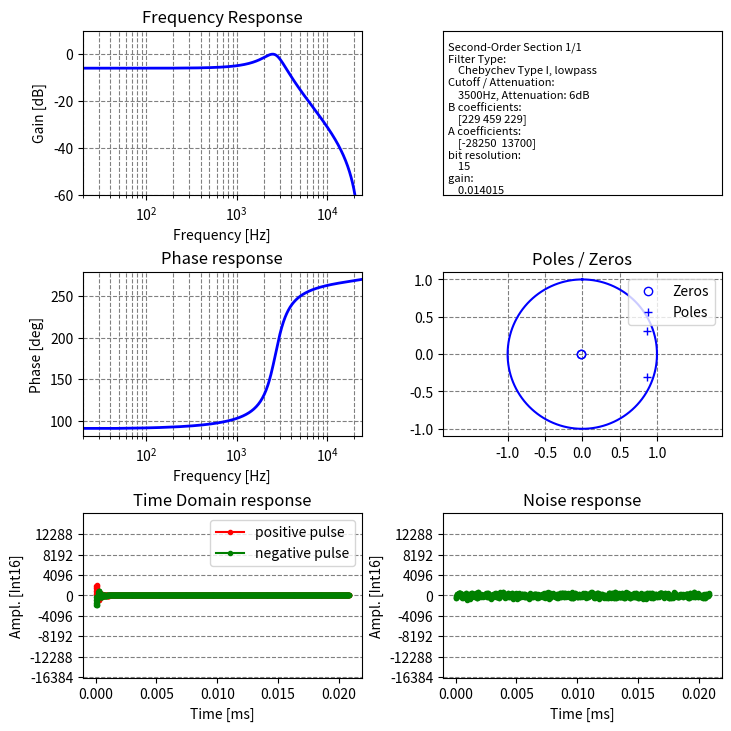
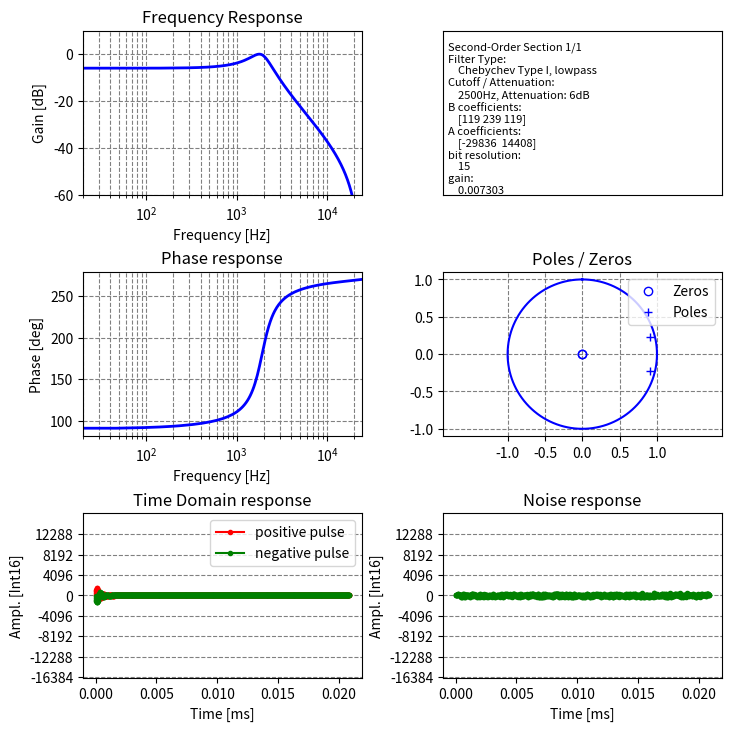
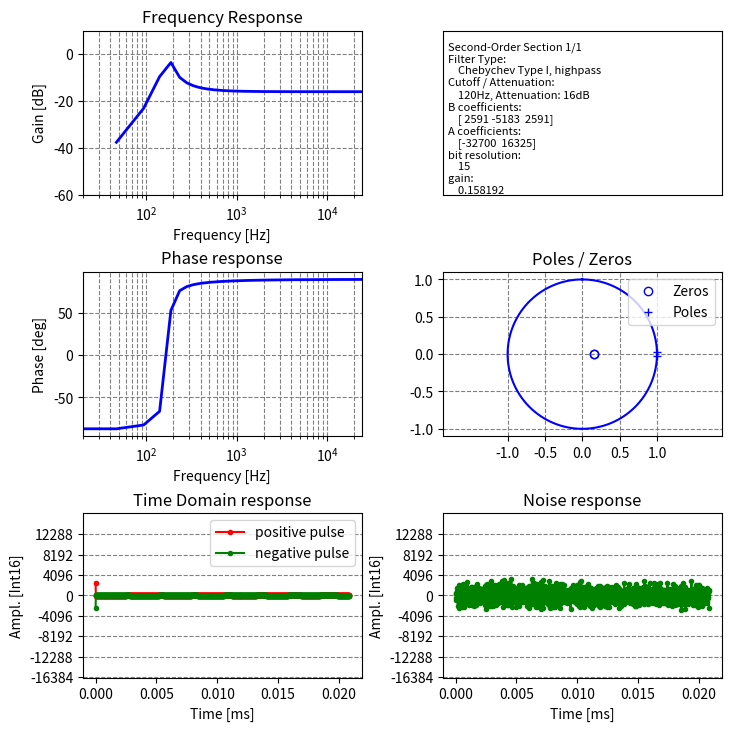
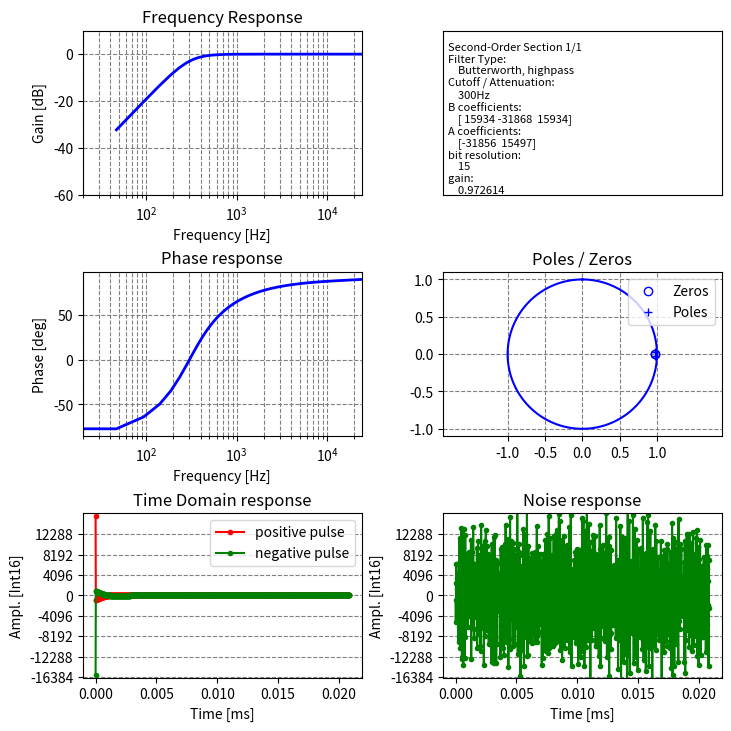
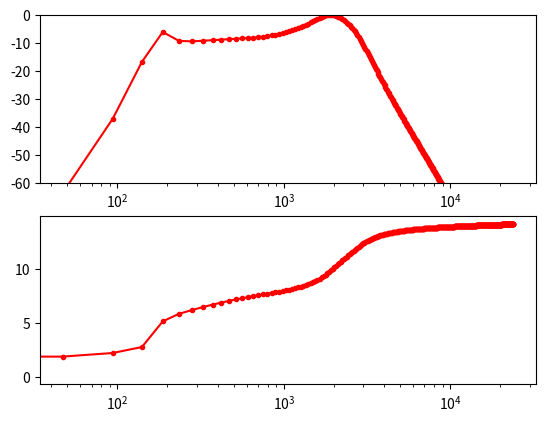

Recreate these plots in Python, in order.
import numpy as np
import scipy.signal
import scipy.signal as signal
import matplotlib.pyplot as plt
from matplotlib.gridspec import GridSpec
import math
import cmath


def int32(x):
    if x > (1 << 31) or x < -(1 << 31):
        raise OverflowError
    xint = x & 0xFFFFFFFF
    if xint > (1 << 31):
        xint = xint - (1 << 32)
    return xint


class AudioFilter:
    def __init__(self, a, b, do_overflow=True, bit_res=16):
        self.a = a
        self.b = b
        self.w = [int(0), int(0), int(0)]
        self.do_overflow = do_overflow
        self.bit_res = bit_res

    def apply(self, sample):
        out = 0
        if self.do_overflow is True:
            self.w[0] = int32(int(sample) - (int32(self.a[0]*self.w[1]) >> (self.bit_res-1))
                              - (int32(self.a[1]*self.w[2]) >> (self.bit_res-1)))
            out = int32(int32((int32(self.b[0]*self.w[0]) >> (self.bit_res-1)))
                        + int32((int32(self.b[1]*self.w[1]) >> (self.bit_res-1)))
                        + int32((int32(self.b[2]*self.w[2]) >> (self.bit_res-1))))
        else:
            self.w[0] = (int(sample) - ((self.a[0]*self.w[1]) >> (self.bit_res-1))
                         - ((self.a[1]*self.w[2]) >> (self.bit_res-1)))
            out = ((self.b[0] * self.w[0] >> self.bit_res - 1)
                   + (self.b[1] * self.w[1] >> self.bit_res - 1)
                   + (self.b[2] * self.w[2] >> self.bit_res - 1))
        self.w[2] = self.w[1]
        self.w[1] = self.w[0]
        return out


def compute_td_energy_fraction(bd_orig, ad_orig, do_overflow, sample_size=16):
    bd = bd_orig
    ad = ad_orig
    bvals = np.array(bd * ((1 << (16 - 1)) - 1)).astype(int)
    avals = np.array(ad[1:] * ((1 << (16 - 1)) - 1)).astype(int)
    testFilter = AudioFilter(avals, bvals, do_overflow=do_overflow, bit_res=16)
    tdOutput = []
    avgEnergy = 0
    for c in range(1024):
        inputVal = int((np.random.random() - 0.5) * (32767 >> (16 - sample_size)) * 2)
        avgEnergy += inputVal*inputVal

        try:
            tdOutput.append(testFilter.apply(inputVal))
        except OverflowError:
            return 42.0
    avgEnergy = np.sqrt(avgEnergy)
    energy = np.sqrt(np.sum(np.square(tdOutput)))
    return energy/avgEnergy


def get_phase_increments(f_sampling=48000, oversampling=2, bitres=32):
    notes = range(128)
    fs = f_sampling*oversampling
    phaseincs = []
    f_synths = []
    for note in notes:
        notefreq = math.pow(2.,(note-64)/12.)*440.
        phaseinc = notefreq/fs*(1 << bitres)
        f_synth = int(phaseinc)*fs/(1 << bitres)
        f_synths.append(f_synth)
        if phaseinc > (1 << (bitres-1)):
            print("note {} unavailable".format(note))
        else:
            phaseincs.append(int(phaseinc))

    return phaseincs, f_synths


def get_sine_table():
    bitres = 16
    nvals = 256
    sinetable = []
    for c in range(nvals):
        print("{},".format(int(math.cos(c/nvals*math.pi*2)*((1 << (bitres-1)) - 1))))
        sinetable.append(int(math.cos(c/nvals*math.pi*2)*((1 << (bitres-1)) - 1)))
    return sinetable


def design_iir_filter(rs=20, fc=None, fs=48000, do_overflow=True, sample_size=16, scaling=None, filtertype="cheby2",
                      passtype="lowpass"):
    if fc is None:
        fc = fs/2
    if passtype == "highpass" or passtype == "lowpass":
        order = 2
    else:
        order = 1
    auto_sample_size = sample_size is None
    if filtertype == "cheby2":
        second_order_section = signal.cheby2(order, rs, fc, analog=False, btype=passtype, output='sos', fs=fs)
    elif filtertype == "cheby1":
        second_order_section = signal.cheby1(order, rs, fc, analog=False, btype=passtype, output='sos', fs=fs)
    elif filtertype == "butter":
        second_order_section = signal.butter(order, fc, analog=False, btype=passtype, output='sos', fs=fs)
    elif filtertype == "ellip":
        second_order_section = signal.ellip(order, 0.5, 0.5, fc, analog=False, btype=passtype, output='sos', fs=fs)
    else:
        second_order_section = [[1., 0., 0.], [1., 0., 0.]]
    return second_order_section


def plot_iir_filter(second_order_section, do_plot=True, fs=48000, do_overflow=True, sample_size=15,
                    scaling=None, fc=None, filtertype=None, passtype=None, rs=0):

    auto_sample_size = sample_size is None
    cnt = 0
    sos_returned = []
    for second_order_filter in second_order_section:
        bd = second_order_filter[:3]
        ad = second_order_filter[3:]

        if auto_sample_size is True:
            sample_size_dyn = 16
            max_val = ((1 << (16 - 1)) - 1)
            bvals = np.array(bd * max_val).astype(int)
            avals = np.array(ad[1:] * max_val).astype(int)
            done = False
            while done is False:
                energy_fraction = compute_td_energy_fraction(bd, ad, do_overflow=do_overflow,
                                                             sample_size=sample_size_dyn)
                done = bool(energy_fraction < 2.01)
                if done is False:
                    sample_size_dyn -= 1
                print("sample size: {}, energy fraction: {}".format(sample_size_dyn,energy_fraction))
            sample_size = sample_size_dyn

        max_val = ((1 << (sample_size - 1)) - 1)

        bvals = np.array(bd * max_val).astype(int)
        avals = np.array(ad[1:] * max_val).astype(int)
        # pole calculation
        p1 = (-float(avals[0]) + cmath.sqrt(float(avals[0])*float(avals[0]) -
                                            4*float(max_val)*float(avals[1])))/(2.*float(max_val))
        p2 = (-float(avals[0]) - cmath.sqrt(float(avals[0]) * float(avals[0]) -
                                            4 * float(max_val) * float(avals[1]))) / (2.*float(max_val))
        z1 = (-float(bvals[1]) + cmath.sqrt(float(bvals[1])*float(bvals[1]) -
                                            4*float(bvals[0])*float(bvals[2])))/(2.*float(max_val))
        z2 = (-float(bvals[1]) - cmath.sqrt(float(bvals[1]) * float(bvals[1]) -
                                            4 * float(bvals[0]) * float(bvals[2]))) / (2.*float(max_val))
        print("pole 1 at {:.3f}/{:.3f}, absolute value: {:.3f}".format(np.real(p1), np.imag(p1), abs(p1)))
        print("pole 2 at {:.3f}/{:.3f}, absolute value: {:.3f}".format(np.real(p2), np.imag(p2), abs(p2)))
        print("zero 1 at {:.3f}/{:.3f}".format(np.real(z1), np.imag(z1)))
        print("zero 2 at {:.3f}/{:.3f}".format(np.real(z2), np.imag(z2)))
        z, p, k = scipy.signal.tf2zpk(bd, ad)
        print("gain: {:.3f}".format(k))
        if do_plot is True:
            print("B coefficients: {}".format(str(list(bvals)).replace("[", "{").replace("]", "}")))
            print("A coefficients: {}".format(str(list(avals)).replace("[", "{").replace("]", "}")))
            print("sample size: {}".format(sample_size))

            wz, hz = signal.freqz(bd, ad)
            total_energy = np.sqrt(np.sum(np.square(np.abs(hz))))/len(hz)
            print("total energy: {}".format(total_energy))
            fig = plt.figure(figsize=[7.2, 7.2], constrained_layout=True)
            gs = GridSpec(3, 2, figure=fig)

            axs0 = fig.add_subplot(gs[0, 0])
            freqs = wz*fs/2./np.pi
            axs0.plot(freqs, 20.*np.log10(abs(hz)), linewidth=2, color="blue")
            axs0.grid(color="gray", linestyle="--", which="major", axis="both")
            axs0.grid(color="gray", linestyle="--", which="minor", axis="x")
            axs0.axis([20, fs/2, -60, 10])
            axs0.set_xscale("log")
            axs0.set_title("Frequency Response")
            axs0.set_ylabel("Gain [dB]")
            axs0.set_xlabel("Frequency [Hz]")

            axs1 = fig.add_subplot(gs[1, 0])
            axs1.plot(freqs,np.unwrap(np.arctan2(np.real(hz),np.imag(hz)))*180./np.pi,linewidth=2,color="blue")
            axs1.grid(color="gray",linestyle="--",which="major",axis="both")
            axs1.grid(color="gray", linestyle="--", which="minor", axis="x")
            axs1.set_xlim([20,fs/2])
            axs1.set_xscale("log")
            axs1.set_title("Phase response")
            axs1.set_ylabel("Phase [deg]")
            axs1.set_xlabel("Frequency [Hz]")

            # time-domain test
            x_time_domain = np.linspace(0,1./fs*1000,1024)
            testFilter = AudioFilter(avals,bvals,do_overflow=do_overflow,bit_res=sample_size)
            tdOutput=[]
            for c in range(1024):
                if c==0:
                    inputVal=32767 >> (16-sample_size)
                else:
                    inputVal = 0
                tdOutput.append(testFilter.apply(inputVal))
            axs2=fig.add_subplot(gs[2,0])
            axs2.plot(x_time_domain,tdOutput, ".-r", label="positive pulse")
            testFilter = AudioFilter(avals,bvals,do_overflow=do_overflow,bit_res=sample_size)
            tdOutput=[]
            for c in range(1024):
                if c==0:
                    inputVal=-32767 >> (16-sample_size)
                else:
                    inputVal = 0
                tdOutput.append(testFilter.apply(inputVal))
            axs2.plot(x_time_domain,tdOutput, ".-g", label="negative pulse")
            axs2.set_ylim([-(32768 >> (16-sample_size))*1.007, (32768 >> (16-sample_size))*1.007])
            axs2.set_yticks(np.arange(start=-(32768 >> (16-sample_size)),stop=(32768 >> (16-sample_size)),step=(32768 >> (16-sample_size))/4))
            axs2.set_title("Time Domain response")
            axs2.set_xlabel("Time [ms]")
            axs2.set_ylabel("Ampl. [Int16]")
            axs2.grid(color="gray", linestyle="--", which="both", axis="y")
            axs2.legend(loc="upper right")

            testFilter = AudioFilter(avals, bvals, do_overflow=do_overflow, bit_res=16)
            tdOutput=[]
            for c in range(1024):
                inputVal = int((np.random.random()-0.5)*(32767 >> (16-sample_size))*2)
                tdOutput.append(testFilter.apply(inputVal))
            axs4 = fig.add_subplot(gs[2,1])
            axs4.plot(x_time_domain,tdOutput, ".-g", label="negative pulse")
            axs4.set_ylim([-(32768 >> (16-sample_size))*1.007, (32768 >> (16-sample_size))*1.007])
            axs4.set_yticks(np.arange(start=-(32768 >> (16-sample_size)),stop=(32768 >> (16-sample_size)),step=(32768 >> (16-sample_size))/4))
            axs4.set_title("Noise response")
            axs4.set_xlabel("Time [ms]")
            axs4.set_ylabel("Ampl. [Int16]")
            axs4.grid(color="gray", linestyle="--", which="both", axis="y")

            axs3 = fig.add_subplot(gs[0,1])
            if passtype == "cheby1":
                filter_type_displ = "Chebychev Type I, "
            elif passtype == "cheby2":
                filter_type_displ = "Chebychev Type II, "
            elif passtype == "butter":
                filter_type_displ = "Butterworth, "
            else:
                filter_type_displ = "Custom, "
                rs= 0.0
            filter_type_displ += filtertype
            cnt+=1
            fsize=1.
            font_size=8.
            f_descr_text = ""
            f_descr_text += "Second-Order Section {}/{}\n".format(cnt, len(second_order_section))
            f_descr_text += "Filter Type: \n    " + filter_type_displ + "\n"
            freq_atten_displ = "Cutoff / Attenuation: \n    {}Hz".format(fc)
            if passtype != "butter":
                freq_atten_displ += ", Attenuation: {}dB\n".format(rs)
            else:
                freq_atten_displ += "\n"
            f_descr_text += freq_atten_displ
            f_descr_text += "B coefficients: \n    {}\n".format(bvals)
            f_descr_text += "A coefficients: \n    {}\n".format(avals)
            f_descr_text += "bit resolution: \n    {}\n".format(sample_size)
            f_descr_text += "gain: \n    {:.6f}".format(k)
            axs3.text(0.02, 0.2, f_descr_text,
                      fontsize=font_size)

            #axs3.text(0.02, 16 - 1 * fsize,"Second-Order Section {}/{}".format(cnt, len(second_order_section)), fontsize=font_size)
            #axs3.text(0.02,16-3*fsize,"Filter Type: \n    " + filter_type_displ,fontsize=font_size)
            #freq_atten_displ = "Cutoff / Attenuation: \n    {}Hz".format(fc)
            #if passtype!= "butter":
            #    freq_atten_displ += ", Attenuation: {}dB".format(rs)
            #axs3.text(0.02, 16 - 5 * fsize, freq_atten_displ,fontsize=font_size)
            #axs3.text(0.02,16-7*fsize,"B coefficients: \n    {}".format(bvals),fontsize=font_size)
            #axs3.text(0.02,16-9*fsize,"A coefficients: \n    {}".format(avals),fontsize=font_size)
            #axs3.text(0.02, 16-11*fsize, "bit resolution: \n    {}".format(sample_size),fontsize=font_size)
            #axs3.text(0.02, 16-13*fsize, "gain: \n    {:.6f}".format(k),fontsize=font_size)
            axs3.tick_params(bottom=False, labelbottom=False, labelleft=False, left=False)
            axs3.set_ylim([0, 16])

            axs6=fig.add_subplot(gs[1,1])
            circle_angles=np.linspace(0,2.*np.pi,512)
            circle_x=np.sin(circle_angles)
            circle_y=np.cos(circle_angles)
            axs6.plot(circle_x,circle_y,"-b")
            axs6.plot(np.real([z1,z2]),np.imag([z1,z2]),"ob",fillstyle='none',label="Zeros")
            axs6.plot(np.real([p1,p2]),np.imag([p1,p2]),"+b",label="Poles")
            axs6.set_title("Poles / Zeros")
            axs6.legend(loc="upper right")
            axs6.set_xticks([-1., -0.5, 0., 0.5, 1])
            axs6.set_yticks([-1., -0.5, 0., 0.5, 1])
            axs6.grid(color="gray", linestyle="--", which="both")
            axs6.axis('equal')


            plt.show()

        sos_returned.append({"b": bvals, "a": avals, "sample_bit_size": sample_size})
    return sos_returned


def design_and_plot_iir_filter(do_plot=True, rs=20, fc=None, fs=48000, do_overflow=True, sample_size=16,
                               scaling=None, type="cheby2", ftype="lowpass"):
    sos = design_iir_filter(rs=rs, fc=fc, fs=fs, sample_size=sample_size, scaling=scaling,
                            filtertype=type, passtype=ftype)
    plot_iir_filter(sos, do_plot=do_plot, fs=fs, do_overflow=do_overflow, sample_size=sample_size, scaling=scaling,
                    fc=fc, filtertype=ftype, passtype=type, rs=rs)
    return sos


def plot_sos_frequency_response(sosections,fs=48000,nfreqs=512):

    h_tot = np.ones(nfreqs)
    w = np.linspace(0, fs / 2., nfreqs)
    for sos in sosections:
        b = sos[0]
        a = sos[1]
        w, h = scipy.signal.freqz(b, a, worN=nfreqs, fs=fs)
        h_tot = h_tot * h

    fig, axxes = plt.subplots(2, 1)
    axxes[0].plot(w, 20. * np.log10(abs(h_tot)) - max(20.* np.log10(abs(h_tot))), ".-r")
    axxes[0].set_xscale("log")
    axxes[0].set_ylim([-60,0])

    axxes[1].plot(w, np.unwrap(np.arctan2(np.real(h_tot), np.imag(h_tot))), ".-r")
    axxes[1].set_xscale("log")
    plt.show()


def design_and_plot_oversampling_lowpass_cheby(do_plot=False, to_integer=True, rs=20, oversampling=2, fc=None):
    ftype = 'lowpass'
    fs = 48000
    if fc is None:
        fc = fs/2
    order = 2
    sample_size = 16
    f0 = fc/(fs*oversampling)*2.
    [bd, ad] = signal.cheby2(order, rs, f0, analog=False, btype=ftype, output='ba')

    bvals = np.array(bd * ((1 << (sample_size-1)) - 1)).astype(int)
    avals = np.array(ad*((1 << (sample_size-1)) - 1)).astype(int)
    if do_plot is True:
        print("B coefficients: {}".format(bvals))
        print("A coefficients: {}".format(avals))

        wz, hz = signal.freqz(bd, ad)

        freqs = wz*(fs*oversampling)/2./np.pi
        plt.subplot(2, 1, 1)
        plt.plot(freqs, 20.*np.log10(abs(hz)))
        plt.subplot(2, 1, 2)
        plt.plot(freqs, np.unwrap(np.arctan2(np.real(hz), np.imag(hz)))*180./np.pi)
        plt.show()
    if to_integer is True:
        return avals, bvals
    else:
        return ad, bd


def design_and_plot_oversampling_lowpass_butter(do_plot=False, to_integer=True, oversampling=2, fc=None):
    ftype = 'lowpass'
    fs = 48000
    if fc is None:
        fc = fs/2
    order = 2
    sample_size = 16

    f0 = fc/(fs*oversampling)*2.
    [bd, ad] = signal.butter(order, f0, analog=False, btype=ftype, output='ba')

    bvals = np.array(bd * ((1 << (sample_size-1)) - 1)).astype(int)
    avals = np.array(ad*((1 << (sample_size-1)) - 1)).astype(int)
    if do_plot is True:
        print("B coefficients: {}".format(bvals))
        print("A coefficients: {}".format(avals))

        wz, hz = signal.freqz(bd, ad)

        freqs = wz*(fs*oversampling)/2./np.pi
        plt.subplot(2, 1, 1)
        plt.plot(freqs, 20.*np.log10(abs(hz)))
        plt.axis([20, (fs*oversampling)/2, -60, 0])
        # plt.xscale("log")
        plt.subplot(2, 1, 2)
        plt.plot(freqs, np.unwrap(np.arctan2(np.real(hz), np.imag(hz)))*180./np.pi)
        # plt.xscale("log")
        plt.show()
    if to_integer is True:
        return avals, bvals
    else:
        return ad, bd


def design_and_plot_oversampling_lowpass_fir(do_plot=False, to_integer=True, oversampling=2, fc=None):
    firsize = 4
    firwidth = 0.1
    fs = 48000
    sample_size = 16
    bd = signal.firwin(firsize, fc / oversampling, firwidth)
    ad = np.zeros(firsize)
    bvals = np.array(bd*((1 << sample_size)-1)).astype(int)
    avals = np.zeros(firsize)

    if do_plot is True:
        print("B coefficients: {}".format(bvals))
        print("A coefficients: {}".format(avals))

        wz, hz = signal.freqz(bd)

        freqs = wz*(fs*oversampling)/2./np.pi
        plt.subplot(2, 1, 1)
        plt.plot(freqs, 20.*np.log10(abs(hz)))
        plt.axis([20, (fs*oversampling)/2, -60, 0])
        # plt.xscale("log")
        plt.subplot(2, 1, 2)
        plt.plot(freqs, np.unwrap(np.arctan2(np.real(hz), np.imag(hz)))*180./np.pi)
        # plt.xscale("log")
        plt.show()
    if to_integer is True:
        return avals, bvals
    else:
        return ad, bd


def get_square(current_phase, sample_size=16):
    if (current_phase & 0x80000000) != 0:
        waveformval = (1 << (sample_size - 1))
    else:
        waveformval = -(1 << (sample_size - 1))
    return waveformval


def get_saw(current_phase):
    waveformval = ((current_phase >> 16) & 0xFFFF) - 0x7FFF
    return waveformval


def design_oversampling_comb_lp_filter(rs=3, oversampling=4, fs=48000):
    for c in range(oversampling-1):
        f_cutoff = (np.tan((fs/2*(c+1))/((oversampling*fs)/2.))*oversampling*fs/2.)/np.sqrt(2)
        print("Chebychev filter @{}Hz, attenuation:{}dB".format(int(f_cutoff), rs))
        design_and_plot_oversampling_lowpass_cheby(True, oversampling=oversampling, rs=rs, fc=f_cutoff)
    print("Butterworth filter @12000Hz")
    design_and_plot_oversampling_lowpass_butter(True, oversampling=oversampling, fc=12000)


if __name__ == "__main__":
    # notenr = 128
    # sample_rate = 48000
    # oversampling = 4
    # phaseincr_bitsize = 36
    # rs = 3
    # design_and_plot_iir_filter(True,rs=10,fc=170,type="cheby2",ftype="highpass")

    filter_order = scipy.signal.cheb1ord(200./24000., 20./24000, 1, 50, analog=False)
    # manual modeling attempt of a guitar speaker using 4 iir filters
    iirfilters = []
    sos = design_and_plot_iir_filter(True, rs=6, fc=3500, do_overflow=False,
                                     sample_size=15, type="cheby1", ftype="lowpass")
    iirfilters.append([sos[0][:3], sos[0][3:]])
    sos = design_and_plot_iir_filter(True, rs=6, fc=2500, do_overflow=False,
                                     sample_size=15, type="cheby1", ftype="lowpass")
    iirfilters.append([sos[0][:3], sos[0][3:]])
    sos = design_and_plot_iir_filter(True, rs=16, fc=120, do_overflow=False,
                                     sample_size=15, type="cheby1", ftype="highpass")
    iirfilters.append([sos[0][:3], sos[0][3:]])
    sos = design_and_plot_iir_filter(True, rs=2, fc=300, do_overflow=False,
                                     sample_size=15, type="butter", ftype="highpass")
    iirfilters.append([sos[0][:3], sos[0][3:]])

    plot_sos_frequency_response(iirfilters)
